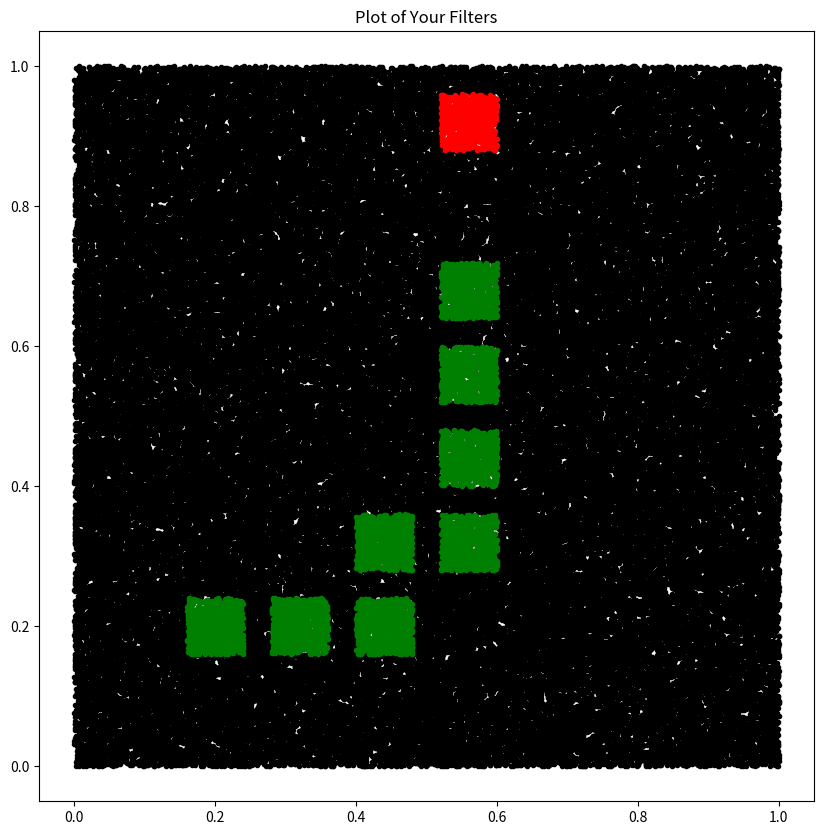

Source code (Python):
import numpy as np


def random_array(size, dim=3):
    """
    Generate a random array of size size and dimension dim
    """
    return np.random.rand(int(size), dim)


def loop(array):
    """
    Takes a numpy array and isolates all points that are within [0.52,0.6]
    for the first column and between [0.88,0.96] for the second column by
    looping through every point.
    """
    filtered_list = []
    for i in range(len(array)):
        # Check if the point is within the rectangle
        if ((array[i][0] >= 0.52)
            and (array[i][1] >= 0.88)
            and (array[i][0] <= 0.6)
            and (array[i][1] <= 0.96)):
            filtered_list.append(array[i])
    return np.array(filtered_list)

def snake_loop(array):
    """
    Takes a numpy array and isolates all points in a given 
    range via array indexing by
    looping through every point.
    """
    filtered_list = []
    for i in range(len(array)):
        # Check if the point is within the rectangle
        if (((array[i][0] >= 0.16)
            and (array[i][1] >= 0.16)
            and (array[i][0] <= 0.24)
            and (array[i][1] <= 0.24))
            #2nd square
            or 
            ((array[i][0] >= 0.28)
            and (array[i][1] >= 0.16)
            and (array[i][0] <= 0.36)
            and (array[i][1] <= 0.24))
            #3nd square
            or ((array[i][0] >= 0.4)
            and (array[i][1] >= 0.16)
            and (array[i][0] <= 0.48)
            and (array[i][1] <= 0.24))
            #4th square
            or ((array[i][0] >= 0.4)
            and (array[i][1] >= 0.28)
            and (array[i][0] <= 0.48)
            and (array[i][1] <= 0.36))
            #5th square
            or ((array[i][0] >= 0.52)
            and (array[i][1] >= 0.28)
            and (array[i][0] <= 0.6)
            and (array[i][1] <= 0.36))
            #5th square
            or ((array[i][0] >= 0.52)
            and (array[i][1] >= 0.4)
            and (array[i][0] <= 0.6)
            and (array[i][1] <= 0.48))
            #6th square
            or ((array[i][0] >= 0.52)
            and (array[i][1] >= 0.52)
            and (array[i][0] <= 0.6)
            and (array[i][1] <= 0.6))
            
            #6th square
            or ((array[i][0] >= 0.52)
            and (array[i][1] >= 0.64)
            and (array[i][0] <= 0.6)
            and (array[i][1] <= 0.72))):
            filtered_list.append(array[i])
    return np.array(filtered_list)
# Generate a random array of size 1e5
array = random_array(1e5)
filtered_array = snake_loop(array)
filtered_array_snack = loop(array)

#if running in a jupyter notebook you might this inline
# Measure code execution with inline magic (Jupyter Notebook)
#print('Loop:\t', end='')
#timeit loop(array)

# Plot the results
import matplotlib.pyplot as plt

#if running in a jupyter notebook you might this inline
#matplotlib inline

plt.figure(figsize=(10, 10))
plt.title('Plot of Your Filters')
plt.plot(array[:, 0], array[:, 1], 'k.')
plt.plot(filtered_array[:, 0], filtered_array[:, 1], 'g.')
plt.plot(filtered_array_snack[:, 0], filtered_array_snack[:, 1], 'r.')
plt.show()